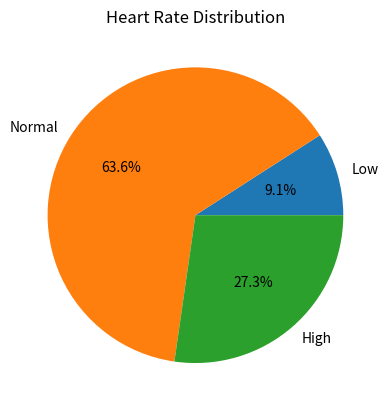

The script that saved this image:
# 心率数据
heart_rates = [72, 60, 126, 85, 90, 59, 76, 131, 88, 121, 64]

count = len(heart_rates)
avg_hr = sum(heart_rates) / count

print(f"患者总数：{count}")
print(f"平均心率：{avg_hr:.2f}")

low = 0
normal = 0
high = 0

for hr in heart_rates:
    if hr < 60:
        low +=1
    elif hr > 120:
        high +=1
    else:
        normal +=1

print("\n心率分类统计：")
print("偏低：", low)
print("正常：", normal)
print("偏高：", high)


categories = {"偏低":low, "正常":normal, "偏高":high}
max_category = max(categories, key=categories.get)
print("数量最多的类别：", max_category)
import matplotlib.pyplot as plt

# 3. 绘制饼图
labels = ["Low", "Normal", "High"]
sizes = [low, normal, high]
plt.pie(sizes, labels=labels, autopct='%1.1f%%')
plt.title("Heart Rate Distribution")
plt.show()
